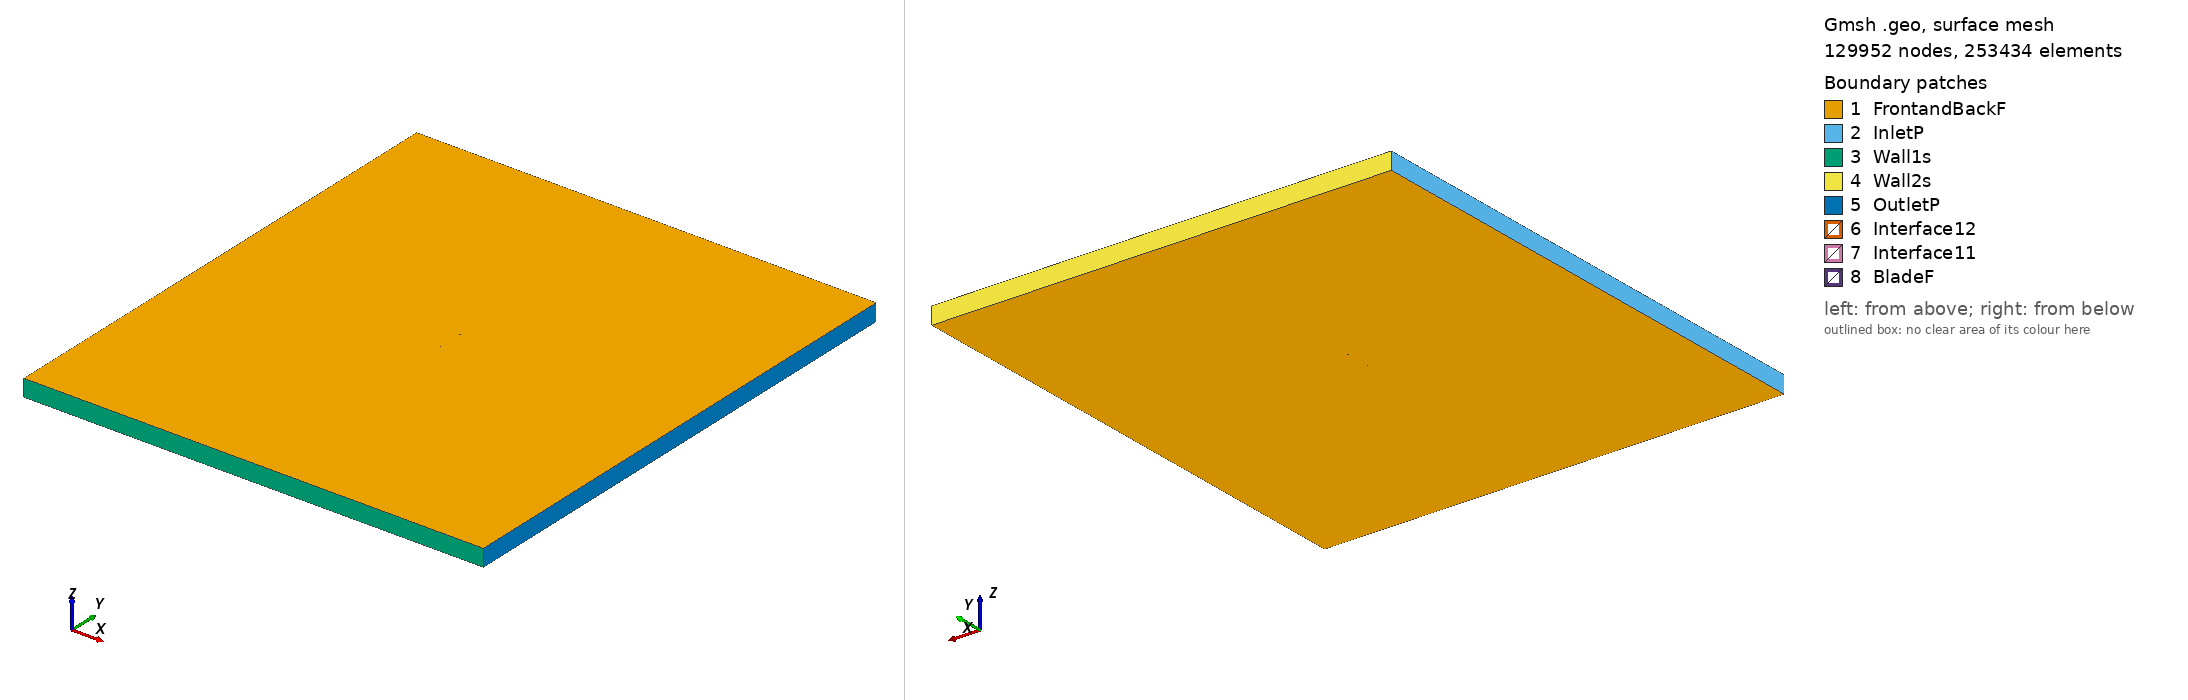

Gmsh geometry script, surface-meshed: 129952 nodes, 253434 surface elements. Boundary patches (legend numbers): 1 FrontandBackF, 2 InletP, 3 Wall1s, 4 Wall2s, 5 OutletP, 6 Interface12, 7 Interface11, 8 BladeF. Left view from above one corner, right view from below the opposite corner. Legend entries are the model's physical surfaces. The drawing asked Gmsh for element sizes between 1% and 20% of the model's largest extent; the script's own settings can give other sizes.

=== goe361_tsr2_2.7904_aoa_5.8766.geo (drawn) ===
SetFactory("OpenCASCADE");

Point(1) = {0.074862, 0.727138, 0, 1.0};
Point(2) = {0.070902, 0.728255, 0, 1.0};
Point(3) = {0.055065, 0.732779, 0, 1.0};
Point(4) = {0.039188, 0.736899, 0, 1.0};
Point(5) = {0.023276, 0.740697, 0, 1.0};
Point(6) = {0.007332, 0.744172, 0, 1.0};
Point(7) = {-0.008679, 0.747002, 0, 1.0};
Point(8) = {-0.024764, 0.749106, 0, 1.0};
Point(9) = {-0.040974, 0.750000, 0, 1.0};
Point(10) = {-0.049154, 0.749722, 0, 1.0};
Point(11) = {-0.057450, 0.748313, 0, 1.0};
Point(12) = {-0.061635, 0.747246, 0, 1.0};
Point(13) = {-0.065862, 0.745777, 0, 1.0};
Point(14) = {-0.070147, 0.743742, 0, 1.0};
Point(15) = {-0.072306, 0.742562, 0, 1.0};
Point(16) = {-0.074606, 0.740013, 0, 1.0};
Point(17) = {-0.072729, 0.738448, 0, 1.0};
Point(18) = {-0.070694, 0.738418, 0, 1.0};
Point(19) = {-0.066609, 0.738518, 0, 1.0};
Point(20) = {-0.062515, 0.738696, 0, 1.0};
Point(21) = {-0.058421, 0.738876, 0, 1.0};
Point(22) = {-0.050250, 0.739074, 0, 1.0};
Point(23) = {-0.042103, 0.739031, 0, 1.0};
Point(24) = {-0.025843, 0.738621, 0, 1.0};
Point(25) = {-0.009650, 0.737565, 0, 1.0};
Point(26) = {0.006510, 0.736187, 0, 1.0};
Point(27) = {0.022621, 0.734325, 0, 1.0};
Point(28) = {0.038689, 0.732060, 0, 1.0};
Point(29) = {0.054733, 0.729553, 0, 1.0};
Point(30) = {0.070719, 0.726481, 0, 1.0};
Point(31) = {0.074708, 0.725644, 0, 1.0};
Point(32) = {-0.074862, -0.727138, 0, 1.0};
Point(33) = {-0.070902, -0.728255, 0, 1.0};
Point(34) = {-0.055065, -0.732779, 0, 1.0};
Point(35) = {-0.039188, -0.736899, 0, 1.0};
Point(36) = {-0.023276, -0.740697, 0, 1.0};
Point(37) = {-0.007332, -0.744172, 0, 1.0};
Point(38) = {0.008679, -0.747002, 0, 1.0};
Point(39) = {0.024764, -0.749106, 0, 1.0};
Point(40) = {0.040974, -0.750000, 0, 1.0};
Point(41) = {0.049154, -0.749722, 0, 1.0};
Point(42) = {0.057450, -0.748313, 0, 1.0};
Point(43) = {0.061635, -0.747246, 0, 1.0};
Point(44) = {0.065862, -0.745777, 0, 1.0};
Point(45) = {0.070147, -0.743742, 0, 1.0};
Point(46) = {0.072306, -0.742562, 0, 1.0};
Point(47) = {0.074606, -0.740013, 0, 1.0};
Point(48) = {0.072729, -0.738448, 0, 1.0};
Point(49) = {0.070694, -0.738418, 0, 1.0};
Point(50) = {0.066609, -0.738518, 0, 1.0};
Point(51) = {0.062515, -0.738696, 0, 1.0};
Point(52) = {0.058421, -0.738876, 0, 1.0};
Point(53) = {0.050250, -0.739074, 0, 1.0};
Point(54) = {0.042103, -0.739031, 0, 1.0};
Point(55) = {0.025843, -0.738621, 0, 1.0};
Point(56) = {0.009650, -0.737565, 0, 1.0};
Point(57) = {-0.006510, -0.736187, 0, 1.0};
Point(58) = {-0.022621, -0.734325, 0, 1.0};
Point(59) = {-0.038689, -0.732060, 0, 1.0};
Point(60) = {-0.054733, -0.729553, 0, 1.0};
Point(61) = {-0.070719, -0.726481, 0, 1.0};
Point(62) = {-0.074708, -0.725644, 0, 1.0};

// Lines: first blade (splines 1-4)
Spline(1) = {1:31};
Spline(2) = {31,1};

// Lines: second blade (splines 5-8)
Spline(3) = {32:62};
Spline(4) = {62,32};

// Outer domain (points 20001-4 and lines)
Point(63) = {-13.50000000, -15.00000000, 0, 1.0};
Point(64) = {-13.50000000, 15.00000000, 0, 1.0};
Point(65) = {13.50000000, 15.00000000, 0, 1.0};
Point(66) = {13.50000000, -15.00000000, 0, 1.0};
Line(11) = {63, 64};
Line(12) = {64, 65};
Line(13) = {65, 66};
Line(14) = {63, 66};

// Interface (between moving and stationary domain) (circles)
Circle(9) = {0, 0, 0, 0.80000000, 0, 2*Pi};
Circle(10) = {0, 0, 0, 0.80000000, 0, 2*Pi};

// Loops collect Lines/Splines/etc (blade1, blade2, domain, first circle)
Line Loop(1) = {1:2};
Line Loop(2) = {3:4};
Line Loop(3) = {11,12,13,-14};
Line Loop(4) = {9};

// BooleanDifference cuts out the circle/interface from the domain
Plane Surface(1) = {3};
Plane Surface(2) = {4};
BooleanDifference{ Surface{1}; Delete;}{ Surface{2}; Delete;}

// This one cuts out the blades from the inner circle/interface
Line Loop(6) = {10};
Plane Surface(5) = {6};
Plane Surface(6) = {1};
Plane Surface(7) = {2};
BooleanDifference{ Surface{5}; Delete;}{ Surface{6,7}; Delete;}

// extrude to 3rd dimension
Extrude {0, 0, 1} {Surface{1}; Surface{5}; Layers{1}; Recombine;}

// Physical Surfaces are the named boundaries (patches)
Physical Surface("Interface11") = {12};
Physical Surface("Interface12") = {10};

// sides of domain
Physical Surface("InletP") = {6};
Physical Surface("OutletP") = {9};

// top and bottom of domain
Physical Surface("Wall1s") = {7};
Physical Surface("Wall2s") = {8};

// Check FrontandBackF by ensuring there is nothing in the 3rd dimension
Physical Surface("FrontandBackF") = {1,11,5,17};
Physical Surface("BladeF") = {13:16};
Physical Volume("Turbine") = {2};
Physical Volume("Farfield") = {1};

// settings for airfoil boundary layer
Field[1] = BoundaryLayer;
Field[1].EdgesList = {1:4};
Field[1].hwall_n = 1e-3;
Field[1].thickness = 1.5e-2;
Field[1].ratio = 1.05;
Field[1].Quads = 1;
BoundaryLayer Field = 1;

// control points for mesh (blade and interface)
// floor((arc length / 1.5mm)/ 2) -> Transfinite Line
Transfinite Line {1,3} = 101 Using Progression 1;
Transfinite Line {2,4} = 2 Using Progression 1;
Transfinite Line {9, 15} = 800 Using Progression 1;

// For more information on gmsh syntax, visit http://gmsh.info/doc/texinfo/gmsh.html
